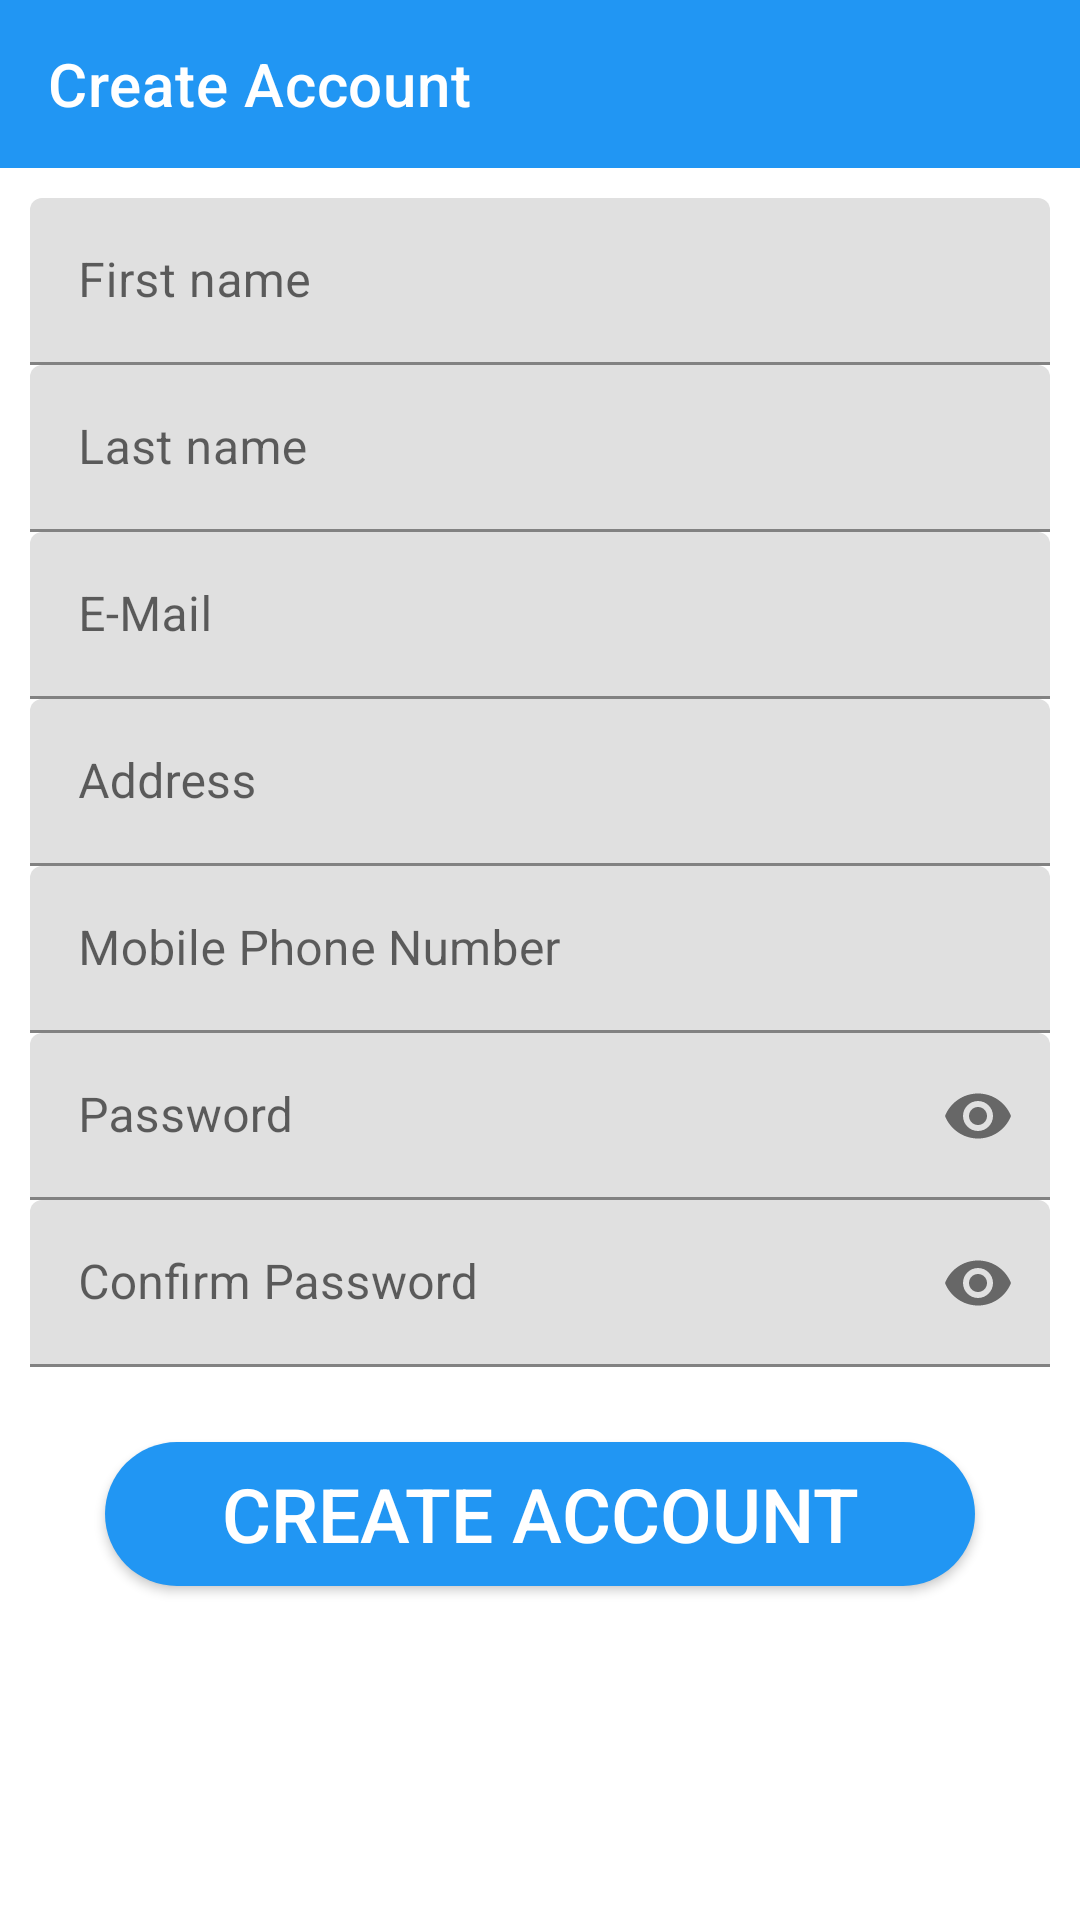

Produce the Android XML layout that renders to this screen, including the resource entries it uses.
<!-- AndroidManifest.xml: application theme Theme.RopherFood -->
<!-- res/layout/activity_create_account.xml -->
<?xml version="1.0" encoding="utf-8"?>
<RelativeLayout xmlns:android="http://schemas.android.com/apk/res/android"
    xmlns:app="http://schemas.android.com/apk/res-auto"
    xmlns:tools="http://schemas.android.com/tools"
    android:layout_width="match_parent"
    android:layout_height="match_parent"
    tools:context=".CreateAccountActivity">

    <androidx.appcompat.widget.Toolbar
        android:id="@+id/create_account_toolbar"
        android:layout_width="match_parent"
        android:layout_height="?attr/actionBarSize"
        android:background="@color/main_color"
        android:theme="@style/toolBarTheme"
        app:navigationIcon="@drawable/ic_arrow_back"
        app:title="Create Account"
        app:titleTextColor="#fff" />

    <ScrollView
        android:layout_width="match_parent"
        android:layout_height="match_parent"
        android:layout_below="@id/create_account_toolbar"
        android:scrollbars="none">


        <RelativeLayout
            android:layout_width="match_parent"
            android:layout_height="match_parent"
            android:padding="10sp">

            <com.google.android.material.textfield.TextInputLayout
                android:id="@+id/create_account_first_name_textInputLayout"
                android:layout_width="match_parent"
                android:layout_height="match_parent">

                <com.google.android.material.textfield.TextInputEditText
                    android:id="@+id/create_account_first_name_editText"
                    android:layout_width="match_parent"
                    android:layout_height="wrap_content"
                    android:hint="First name" />

            </com.google.android.material.textfield.TextInputLayout>

            <com.google.android.material.textfield.TextInputLayout
                android:id="@+id/create_account_last_name_textInputLayout"
                android:layout_width="match_parent"
                android:layout_height="wrap_content"
                android:layout_below="@id/create_account_first_name_textInputLayout">

                <com.google.android.material.textfield.TextInputEditText
                    android:id="@+id/create_account_last_name_editText"
                    android:layout_width="match_parent"
                    android:layout_height="wrap_content"
                    android:hint="Last name" />

            </com.google.android.material.textfield.TextInputLayout>

            <com.google.android.material.textfield.TextInputLayout
                android:id="@+id/create_account_email_textInputLayout"
                android:layout_width="match_parent"
                android:layout_height="wrap_content"
                android:layout_below="@id/create_account_last_name_textInputLayout">

                <com.google.android.material.textfield.TextInputEditText
                    android:id="@+id/create_account_email_editText"
                    android:layout_width="match_parent"
                    android:layout_height="wrap_content"
                    android:hint="E-Mail"
                    android:inputType="textEmailAddress" />

            </com.google.android.material.textfield.TextInputLayout>

            <com.google.android.material.textfield.TextInputLayout
                android:id="@+id/create_account_address_textInputLayout"
                android:layout_width="match_parent"
                android:layout_height="wrap_content"
                android:layout_below="@id/create_account_email_textInputLayout">

                <com.google.android.material.textfield.TextInputEditText
                    android:id="@+id/create_account_address_editText"
                    android:layout_width="match_parent"
                    android:layout_height="wrap_content"
                    android:hint="Address"
                    android:inputType="text" />

            </com.google.android.material.textfield.TextInputLayout>


            <com.google.android.material.textfield.TextInputLayout
                android:id="@+id/create_account_mobile_phone_number_textInputLayout"
                android:layout_width="match_parent"
                android:layout_height="wrap_content"
                android:layout_below="@id/create_account_address_textInputLayout">

                <com.google.android.material.textfield.TextInputEditText
                    android:id="@+id/create_account_mobile_phone_number_editText"
                    android:layout_width="match_parent"
                    android:layout_height="wrap_content"
                    android:hint="Mobile Phone Number"
                    android:inputType="phone" />

            </com.google.android.material.textfield.TextInputLayout>


            <com.google.android.material.textfield.TextInputLayout
                android:id="@+id/create_account_password_textInputLayout"
                android:layout_width="match_parent"
                android:layout_height="wrap_content"
                android:layout_below="@id/create_account_mobile_phone_number_textInputLayout"
                app:passwordToggleEnabled="true">

                <com.google.android.material.textfield.TextInputEditText
                    android:id="@+id/create_account_password_editText"
                    android:layout_width="match_parent"
                    android:layout_height="wrap_content"
                    android:hint="Password"
                    android:inputType="textPassword" />

            </com.google.android.material.textfield.TextInputLayout>

            <com.google.android.material.textfield.TextInputLayout
                android:id="@+id/create_account_confirm_password_textInputLayout"
                android:layout_width="match_parent"
                android:layout_height="wrap_content"
                android:layout_below="@id/create_account_password_textInputLayout"
                app:passwordToggleEnabled="true">

                <com.google.android.material.textfield.TextInputEditText
                    android:id="@+id/create_account_confirm_password_editText"
                    android:layout_width="match_parent"
                    android:layout_height="wrap_content"
                    android:hint="Confirm Password"
                    android:inputType="textPassword" />

            </com.google.android.material.textfield.TextInputLayout>

            <Button
                android:id="@+id/create_account_button"
                android:layout_width="match_parent"
                android:layout_height="wrap_content"
                android:layout_below="@id/create_account_confirm_password_textInputLayout"
                android:layout_margin="25sp"
                android:background="@drawable/rounded_rectangle"
                android:text="Create Account"
                android:textColor="#fff"
                android:textSize="25sp" />

        </RelativeLayout>
    </ScrollView>
</RelativeLayout>
<!-- resources referenced by this layout -->
<resources>
  <color name="main_color">#2196F3</color>
  <!-- drawable rounded_rectangle (drawable) -->
  <?xml version="1.0" encoding="utf-8"?>
  <shape xmlns:android="http://schemas.android.com/apk/res/android">
  
      <corners android:radius="30dp"/>
      <solid android:color="@color/main_color"/>
  
  </shape>
  <style name="toolBarTheme" parent="Theme.RopherFood">
          <item name="android:textColorPrimary">#000</item>
          <item name="android:textColorSecondary">#ffff</item>
          <item name="drawableTint">#ffff</item>
      </style>
  <style name="Theme.RopherFood" parent="Theme.MaterialComponents.Light.NoActionBar">
          
          <item name="colorPrimary">@color/main_color</item>
          <item name="colorPrimaryVariant">@color/main_color</item>
          <item name="colorOnPrimary">@color/white</item>
          
          <item name="colorSecondary">@color/main_color</item>
          <item name="colorSecondaryVariant">@color/main_color</item>
          <item name="colorOnSecondary">@color/black</item>
          
          <item name="android:statusBarColor" tools:targetApi="l">?attr/colorPrimaryVariant</item>
          
      </style>
  <color name="white">#FFFFFFFF</color>
  <color name="black">#FF000000</color>
</resources>
